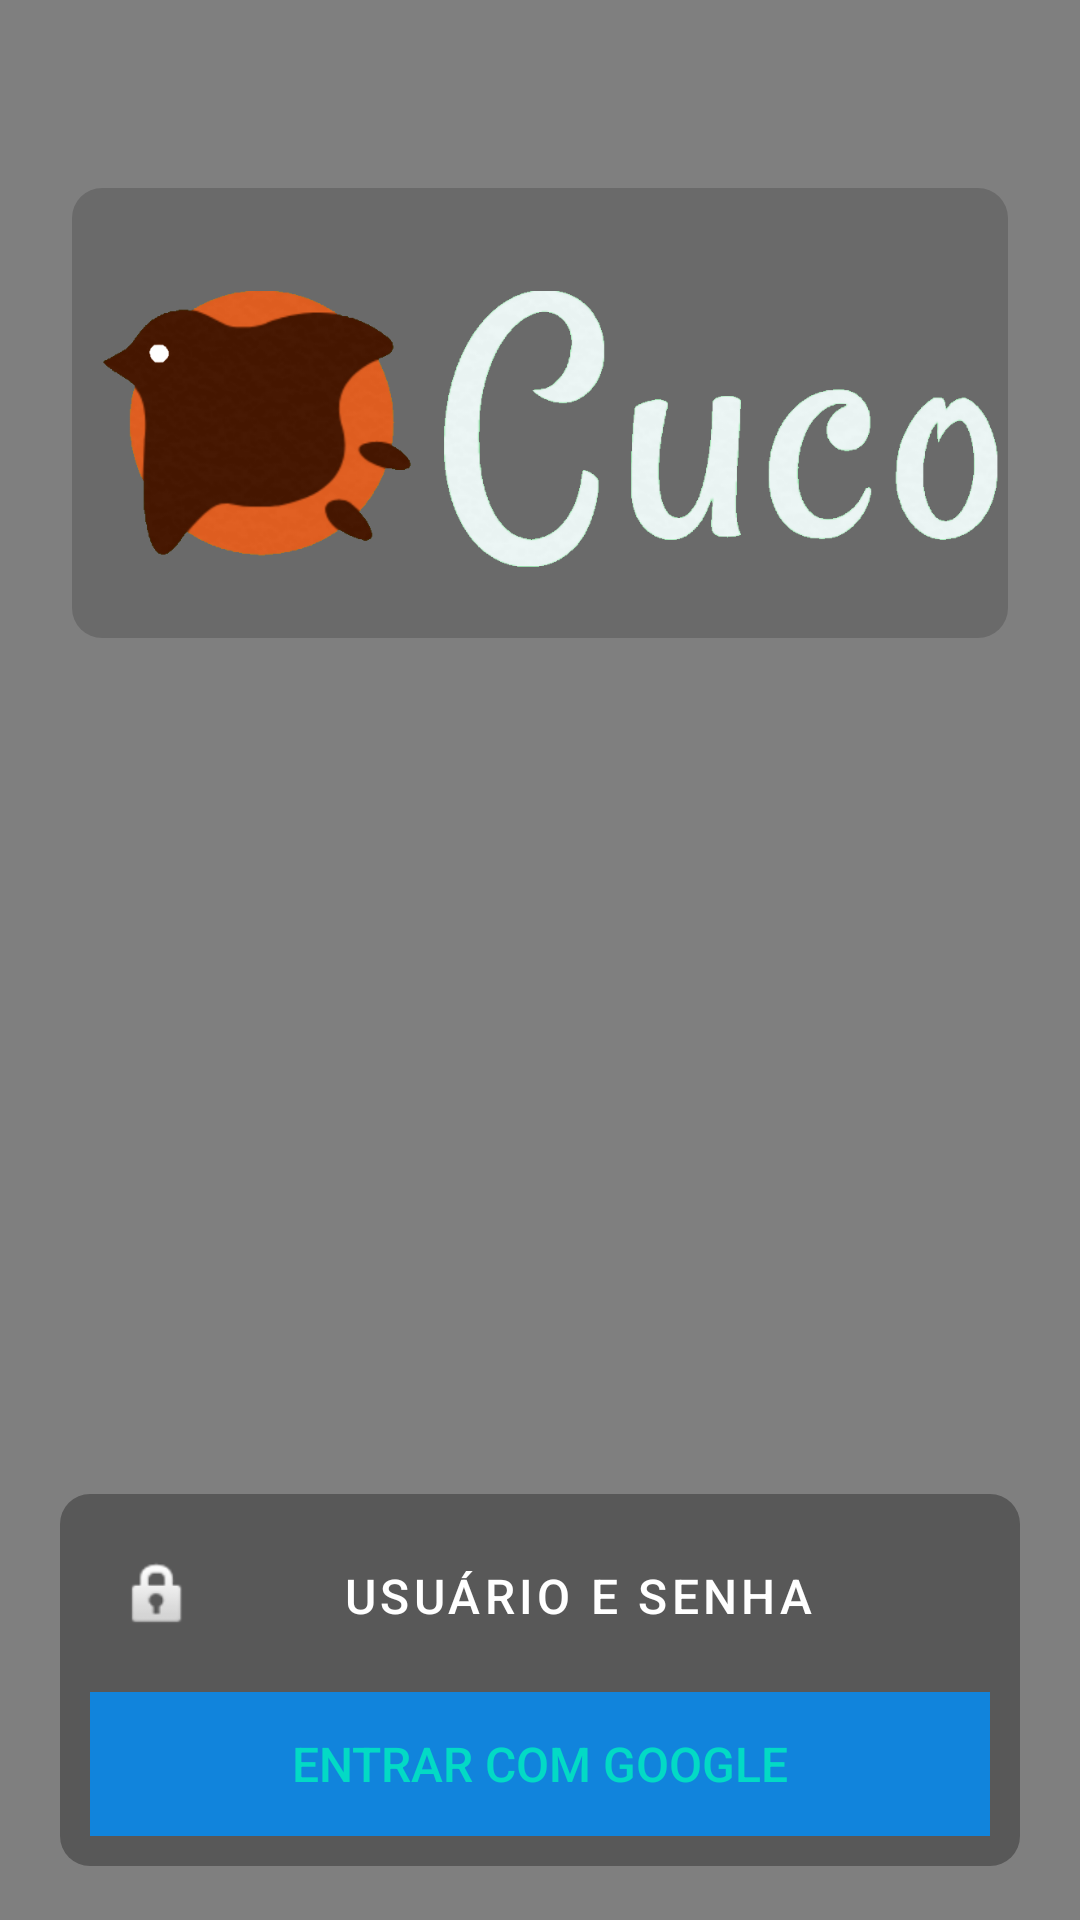

Produce the Android XML layout that renders to this screen, including the resource entries it uses.
<!-- AndroidManifest.xml: application theme Theme.Cuco -->
<!-- res/layout/activity_select_login.xml -->
<?xml version="1.0" encoding="utf-8"?>

<androidx.constraintlayout.widget.ConstraintLayout xmlns:android="http://schemas.android.com/apk/res/android"
    xmlns:app="http://schemas.android.com/apk/res-auto"
    xmlns:tools="http://schemas.android.com/tools"
    android:layout_width="match_parent"
    android:layout_height="match_parent"
    tools:context=".SelectLogin">

    <VideoView
        android:id="@+id/backgroundVideo"
        android:layout_width="fill_parent"
        android:layout_height="fill_parent"
        android:background="#31000000"
        app:layout_constraintBottom_toBottomOf="parent"
        app:layout_constraintEnd_toEndOf="parent"
        app:layout_constraintStart_toStartOf="parent"
        app:layout_constraintTop_toTopOf="parent"></VideoView>

    <LinearLayout
        android:id="@+id/linearLayout"
        android:layout_width="320dp"
        android:layout_height="wrap_content"
        android:layout_gravity="start"
        android:layout_margin="8dp"
        android:layout_marginStart="32dp"
        android:layout_marginEnd="32dp"
        android:background="@drawable/roundedconers"
        android:backgroundTint="#4F000000"
        android:enabled="false"
        android:orientation="vertical"
        android:padding="10dp"
        app:layout_constraintBottom_toBottomOf="parent"
        app:layout_constraintEnd_toEndOf="parent"
        app:layout_constraintStart_toStartOf="parent"
        app:layout_constraintTop_toTopOf="parent"
        app:layout_constraintVertical_bias="0.98">

        <Button
            android:id="@+id/login"
            style="?android:attr/buttonBarButtonStyle"
            android:layout_width="match_parent"
            android:layout_height="match_parent"
            android:layout_gravity="start"
            android:layout_marginBottom="8dp"
            android:layout_weight="1"
            android:background="@color/orange"
            android:drawableStart="@android:drawable/ic_lock_idle_lock"
            android:enabled="true"
            android:foregroundGravity="left|clip_vertical"
            android:padding="10dp"
            android:text="Usuário e senha"
            android:textColor="@color/white"
            android:textSize="16sp" />

        <Button
            android:id="@+id/withGoogle"
            style="@style/Widget.AppCompat.Button.ButtonBar.AlertDialog"
            android:layout_width="match_parent"
            android:layout_height="match_parent"
            android:layout_weight="1"
            android:background="@color/lightblue"
            android:backgroundTintMode="add"
            android:drawableStart="@drawable/common_google_signin_btn_icon_dark"
            android:foregroundGravity="left|clip_vertical"
            android:padding="10dp"
            android:text="Entrar com Google"
            android:textSize="16sp"
            app:iconPadding="0dp"
            app:iconSize="0dp"
            app:iconTintMode="src_in"></Button>
    </LinearLayout>

    <ImageView
        android:id="@+id/LogoImage"
        android:layout_width="0dp"
        android:layout_height="150dp"
        android:layout_marginStart="24dp"
        android:layout_marginEnd="24dp"
        android:background="@drawable/roundedconers"
        android:backgroundTint="#2A000000"
        app:layout_constraintBottom_toTopOf="@+id/linearLayout"
        app:layout_constraintEnd_toEndOf="parent"
        app:layout_constraintStart_toStartOf="parent"
        app:layout_constraintTop_toTopOf="parent"
        app:layout_constraintVertical_bias="0.18"
        app:srcCompat="@drawable/logo2" />

</androidx.constraintlayout.widget.ConstraintLayout>
<!-- resources referenced by this layout -->
<resources>
  <color name="lightblue">#1184DC</color>
  <color name="orange">#DC7011</color>
  <color name="white">#FFFFFFFF</color>
  <!-- drawable logo2: png bitmap (drawable-v24, 93296 bytes) -->
  <!-- drawable roundedconers (drawable) -->
  <?xml version="1.0" encoding="UTF-8"?>
  
  <shape xmlns:android="http://schemas.android.com/apk/res/android">
      <corners android:radius="10dp"/>
  </shape>
  <style name="Theme.Cuco" parent="Theme.MaterialComponents.Light.NoActionBar">
          
          <item name="colorPrimary">#B74100</item>
          <item name="colorPrimaryVariant">@color/blue_200</item>
          <item name="colorOnPrimary">@color/white</item>
  
          <item name="android:windowNoTitle">true</item>
          <item name="android:windowFullscreen">true</item>
          
          <item name="colorSecondary">@color/teal_200</item>
          <item name="colorSecondaryVariant">@color/teal_700</item>
          <item name="colorOnSecondary">@color/black</item>
          <item name="android:colorBackground">@color/white</item>
          
          <item name="android:statusBarColor" tools:targetApi="l">?attr/colorPrimaryVariant</item>
          
      </style>
  <color name="blue_200">#82B4FF</color>
  <color name="teal_200">#FF03DAC5</color>
  <color name="teal_700">#FF018786</color>
  <color name="black">#FF000000</color>
</resources>
